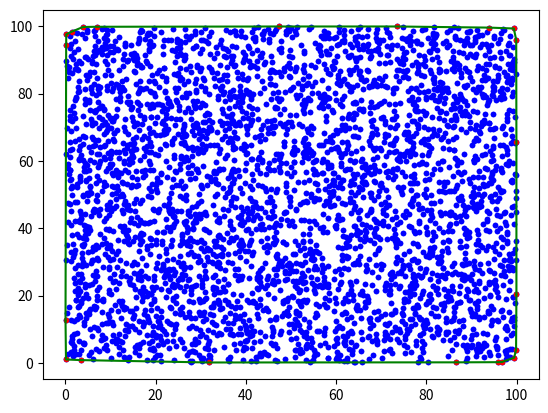

Source code (Python):
import random
import numpy as np
import matplotlib.pyplot as plt
import math

'''
Configuration
'''
numPoints = 4000

class Point:
    def __init__(self, x, y):
        self.x = x
        self.y = y
        self.andgle = 0

def generatePoints(numPoints):
    points = []
    for i in range(numPoints):
        points.append(Point(random.uniform(0, 100), random.uniform(0,100)))
    return points

def crossProduct(a, b, p):
    return (b.x-a.x)*(p.y-a.y) - (b.y-a.y)*(p.x-a.x)

def isInTriangle(a, b, c, p):
    #Use sign of cross-product to judge if point p is in triangle abc
    ABAC = crossProduct(a, b, c)
    ABAP = crossProduct(a, b, p)
    BCBP = crossProduct(b, c, p)
    CACP = crossProduct(c, a, p)
    return np.sign(ABAC)==np.sign(ABAP)==np.sign(BCBP)==np.sign(CACP)


'''
Brute Froce
'''
def bruteForce(numPoints, points):
    flag = [1 for i in range (numPoints)] #All points are in the convex hull at the beginning
    
    for i in range(numPoints-3):
        if flag[i]==0: continue
        for j in range(i+1, numPoints-2):
            if flag[j]==0: continue
            for k in range(j+1, numPoints-1):
                if flag[k]==0: continue
                for l in range(k+1, numPoints):
                    if flag[l]==0: continue
                    if isInTriangle(points[i], points[j], points[k], points[l]):
                        flag[l]=0
                        continue
                    if isInTriangle(points[l], points[j], points[k], points[i]):
                        flag[i]=0
                        continue
                    if isInTriangle(points[i], points[l], points[k], points[j]):
                        flag[j]=0
                        continue
                    if isInTriangle(points[i], points[j], points[l], points[k]):
                        flag[k]=0
                        continue

    ch=[] #convex hull points
    for i in range(numPoints):
        if flag[i]:
            ch.append(points[i])
    
    #Print the result
    ch = sorted(ch, key=lambda p: (p.x, p.y)) #sort the convex hull points
    for p in points:
        plt.plot(p.x, p.y, 'b.')
    for p in ch:
        plt.plot(p.x, p.y, 'r.')

    L, R = [], []
    a ,b = ch[0], ch[-1]
    for i in range(1, len(ch)-1):
        if crossProduct(a, b, ch[i])>0:
            L.append(ch[i])
        else:
            R.append(ch[i])
    L.insert(0, a)
    L.append(b)
    R.insert(0, a)
    R.append(b)

    x = [p.x for p in L]
    y = [p.y for p in L]
    plt.plot(x, y, 'g-')


    x = [p.x for p in R]
    y = [p.y for p in R]
    plt.plot(x, y, 'g-')

    plt.show()


'''
Graham Scan
'''
def grahamScan(numPoints, points):
    #find the bottom-most and left-most point
    p0 = Point(101, 101)
    for p in points:
        if p.y < p0.y:
            p0 = p
        elif p.y == p0.y and p.x < p0.x:
            p0 = p 

    #calculate the angle
    points.remove(p0)
    for p in points:
        if p0.x == p.x:
            p.angle = math.pi/2
        elif p0.x < p.x:
            p.angle = math.atan((p.y-p0.y)/(p.x-p0.x))
        else:
            p.angle = math.atan((p.y-p0.y)/(p.x-p0.x)) + math.pi
    
    #calculate the convex hull
    points = sorted(points, key=lambda p: (p.angle))
    ch = []
    ch.append(p0)
    ch.append(points[0])
    ch.append(points[1])
    for i in range(2, len(points)):
        while crossProduct(ch[-2], ch[-1], points[i]) <= 0:
            ch.pop(-1)
        ch.append(points[i])
    
    points.insert(0, p0)
    for p in points:
        plt.plot(p.x, p.y, 'b.')
    for p in ch:
        plt.plot(p.x, p.y, 'r.')
    ch.append(p0)
    x = [p.x for p in ch]
    y = [p.y for p in ch]
    plt.plot(x, y, 'g-')
    plt.show()

'''
Divide And Conquer
'''
def divide(points):
    points = sorted(points, key=lambda p: p.x)
    mid = len(points)//2
    return points[:mid], points[mid:]

def merge(left, right):
    indexMaxYRight = right.index(max(right, key=lambda p: p.y))
    indexMinYRight = right.index(min(right, key=lambda p: p.y))
    points = (left + right[indexMinYRight:indexMaxYRight] +
            (right[indexMaxYRight:] + right[:indexMinYRight]))
    
    p0 = points[0]
    p0.angle = 0
    points.remove(p0)
    for p in points:
        if p0.y == p.y:
            p.angle = math.pi/2
        elif  p0.y > p.y:
            p.angle = math.atan((p.x-p0.x)/(p0.y-p.y))
        else:
            p.angle = math.pi - math.atan((p.x-p0.x)/(p.y-p0.y))
    
    points = sorted(points, key=lambda p: p.angle)
    ch = []
    ch.append(p0)
    ch.append(points[0])
    ch.append(points[1])
    for i in range(2, len(points)):
        while crossProduct(ch[-2], ch[-1], points[i]) <= 0:
            ch.pop(-1)
        ch.append(points[i])

    return ch

def conquer(points):
    if len(points) == 1:
        return points
    elif len(points) == 2:
        points = sorted(points, key=lambda p: (p.x, -p.y))
        return points
    elif len(points) == 3:
        points = sorted(points, key=lambda p: (p.x, -p.y))
        if crossProduct(points[0], points[1], points[2]) > 0:
            return points
        else:
            points[1], points[2] = points[2], points[1]
            return points
    
    left, right = divide(points)
    left = conquer(left)
    right = conquer(right)
    ch = merge(left, right)
    return ch
    
def divideAndConquer(points):
    ch = conquer(points)
    
    for p in points:
        plt.plot(p.x, p.y, 'b.')
    for p in ch:
        plt.plot(p.x, p.y, 'r.')
    ch.append(ch[0])
    x = [p.x for p in ch]
    y = [p.y for p in ch]
    plt.plot(x, y, 'g-')
    plt.show()


'''
Plot points
'''
def plotPoints(points):
    for p in points:
        plt.plot(p.x, p.y, 'b.')
    plt.show()


'''
Main function
'''
if __name__ == '__main__':
    points = generatePoints(numPoints)
    plotPoints(points)
    bruteForce(numPoints ,points)
